The GitHub repository Minyael/Gift-card-classification contains a labelled image folder "images_augmented" with 2 categories: Steam, Xbox. Examples follow, each with its label.

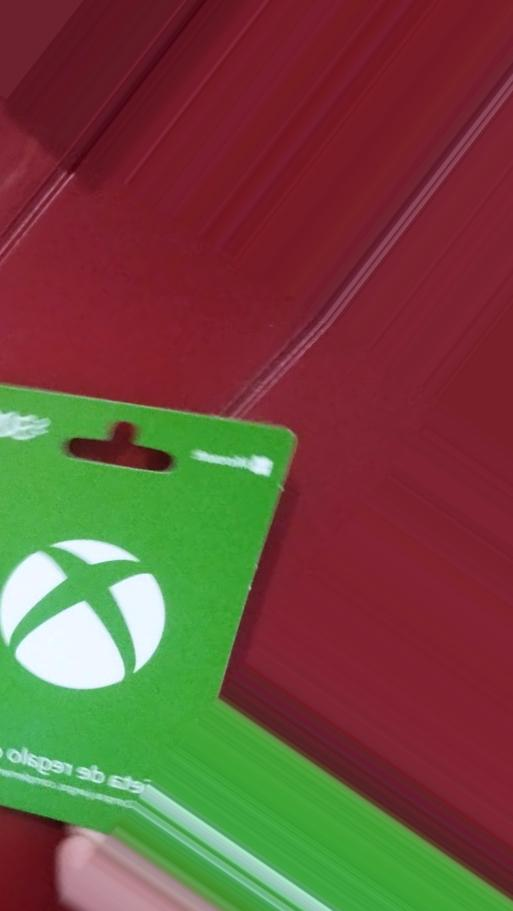
Label: Xbox

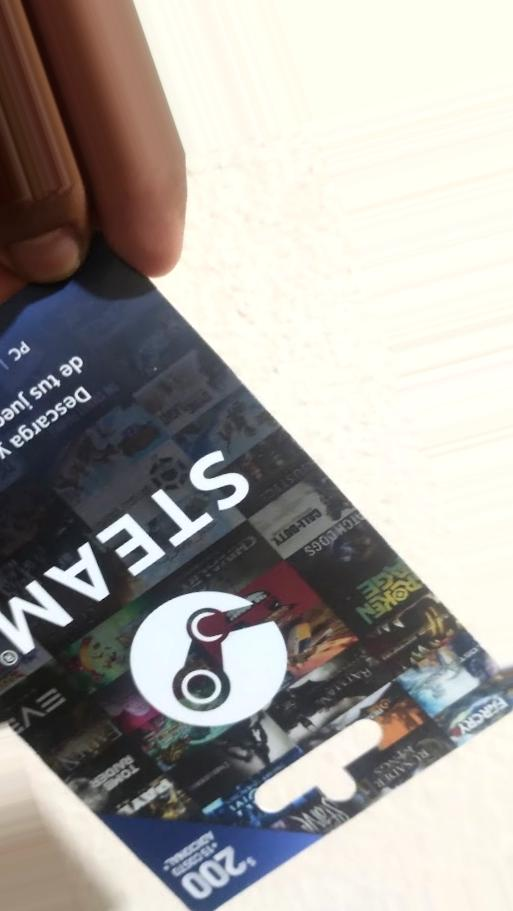
Label: Steam

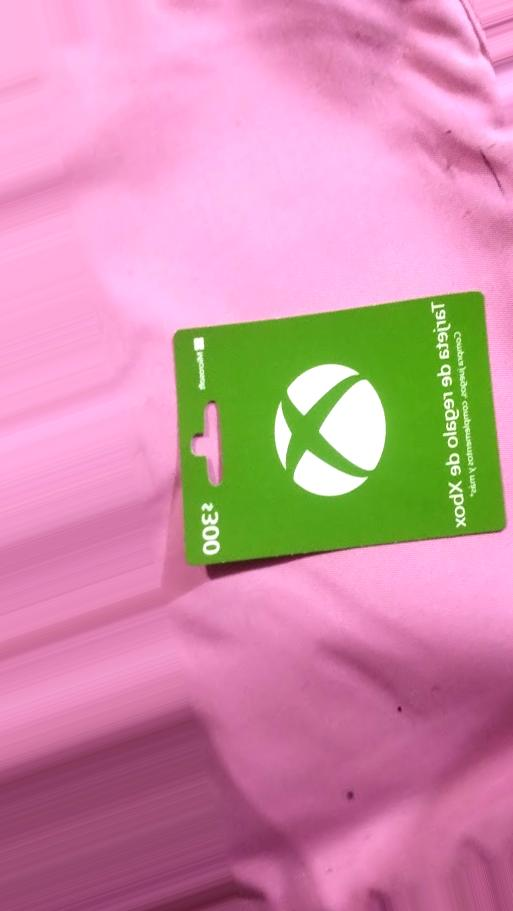
Label: Xbox

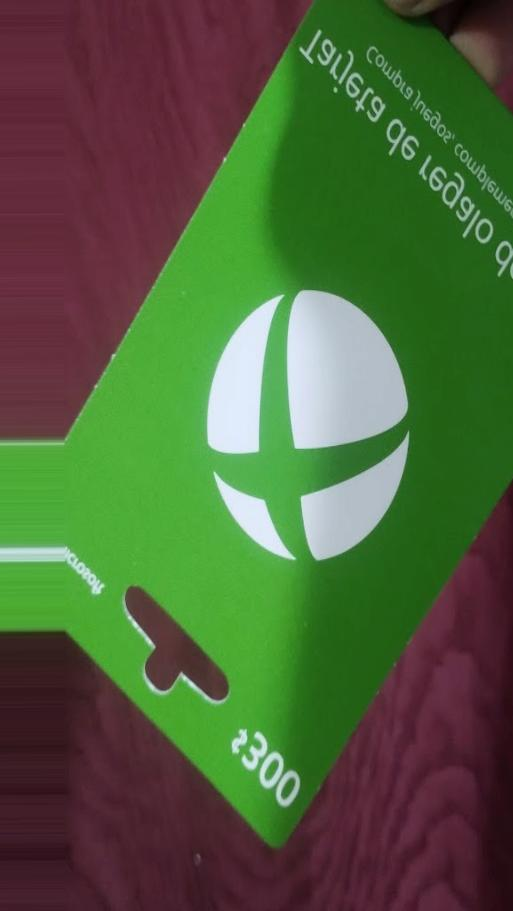
Label: Xbox

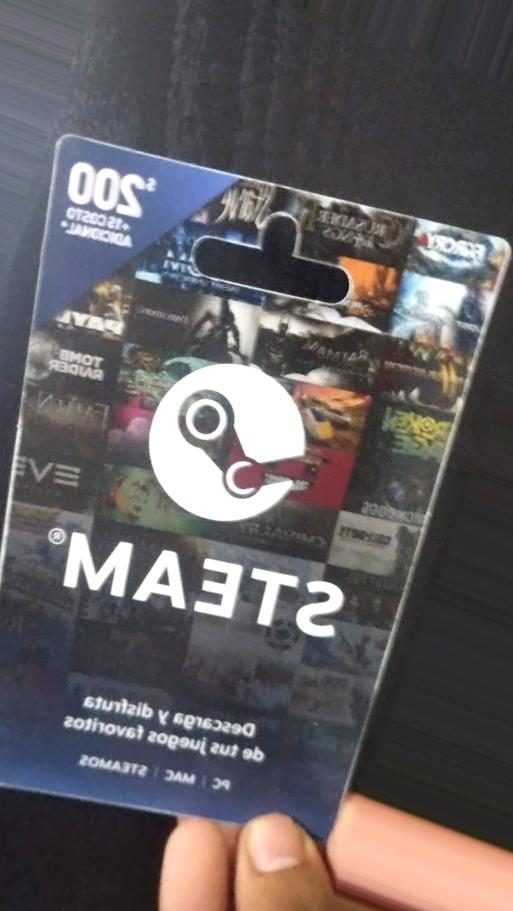
Label: Steam

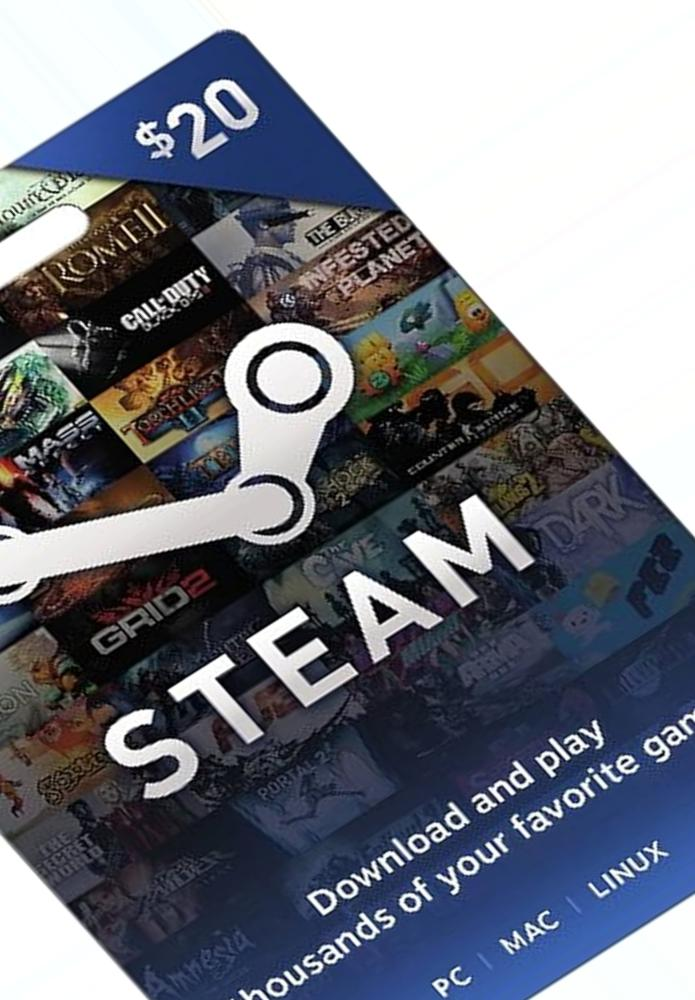
Label: Steam
